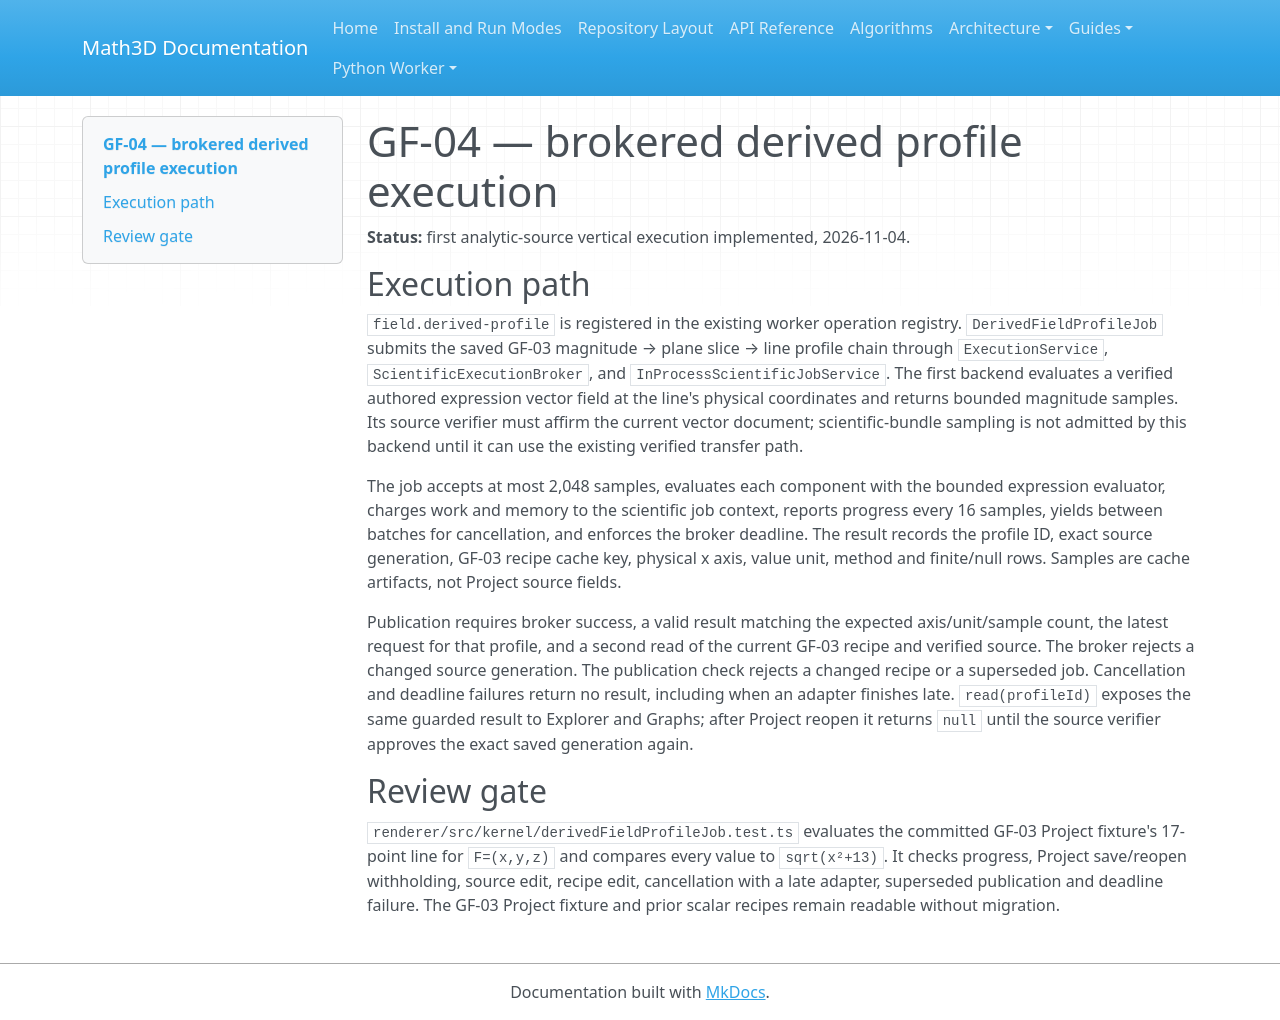

repository: expert10000/Math3D · page: graph-field-gf04-derived-profile-execution/index.html · generator: mkdocs

# GF-04 — brokered derived profile execution

**Status:** first analytic-source vertical execution implemented, 2026-11-04.

## Execution path

`field.derived-profile` is registered in the existing worker operation registry. `DerivedFieldProfileJob` submits the saved GF-03 magnitude → plane slice → line profile chain through `ExecutionService`, `ScientificExecutionBroker`, and `InProcessScientificJobService`. The first backend evaluates a verified authored expression vector field at the line's physical coordinates and returns bounded magnitude samples. Its source verifier must affirm the current vector document; scientific-bundle sampling is not admitted by this backend until it can use the existing verified transfer path.

The job accepts at most 2,048 samples, evaluates each component with the bounded expression evaluator, charges work and memory to the scientific job context, reports progress every 16 samples, yields between batches for cancellation, and enforces the broker deadline. The result records the profile ID, exact source generation, GF-03 recipe cache key, physical x axis, value unit, method and finite/null rows. Samples are cache artifacts, not Project source fields.

Publication requires broker success, a valid result matching the expected axis/unit/sample count, the latest request for that profile, and a second read of the current GF-03 recipe and verified source. The broker rejects a changed source generation. The publication check rejects a changed recipe or a superseded job. Cancellation and deadline failures return no result, including when an adapter finishes late. `read(profileId)` exposes the same guarded result to Explorer and Graphs; after Project reopen it returns `null` until the source verifier approves the exact saved generation again.

## Review gate

`renderer/src/kernel/derivedFieldProfileJob.test.ts` evaluates the committed GF-03 Project fixture's 17-point line for `F=(x,y,z)` and compares every value to `sqrt(x²+13)`. It checks progress, Project save/reopen withholding, source edit, recipe edit, cancellation with a late adapter, superseded publication and deadline failure. The GF-03 Project fixture and prior scalar recipes remain readable without migration.
